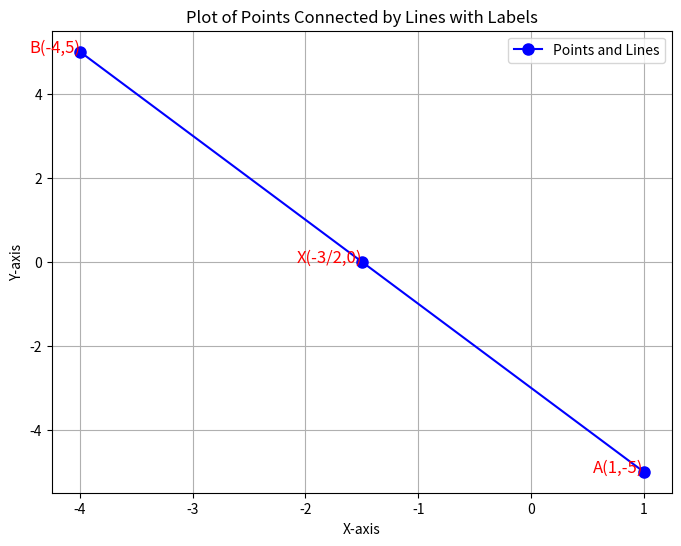

Python code for this plot:
import matplotlib.pyplot as plt

def plot_points_with_labels_and_save_as_png(points, labels, filename='plot.png'):
    """
    Plot three points connected by lines, label each point with a given name, and save the plot as a PNG file.

    Parameters:
    points : List of tuples
        Each tuple contains the coordinates of a point (x, y).
    labels : List of strings
        Each string is the label for the corresponding point.
    filename : str
        The name of the file to save the plot as PNG.
    """
    if len(points) != len(labels):
        raise ValueError("The number of points must match the number of labels.")
    
    # Unzip the points into separate x and y coordinates
    x_coords, y_coords = zip(*points)
    
    # Create a plot
    plt.figure(figsize=(8, 6))
    
    # Plot the points and connect them with lines
    plt.plot(x_coords, y_coords, 'o-', color='blue', markersize=8, label='Points and Lines')
    
    # Annotate each point with its label
    for (x, y), label in zip(points, labels):
        plt.text(x, y, label, fontsize=12, ha='right', color='red')
    
    # Set labels and title
    plt.xlabel('X-axis')
    plt.ylabel('Y-axis')
    plt.title('Plot of Points Connected by Lines with Labels')
    plt.legend()
    plt.grid(True)
    
    # Save the plot as a PNG file
    plt.savefig(filename)
    plt.close()

# Example usage:
points = [(1, -5), (-3/2, 0), (-4, 5)]  # List of three points
labels = ['A(1,-5)', 'X(-3/2,0)', 'B(-4,5)']  # Labels for the points
plot_points_with_labels_and_save_as_png(points, labels, 'threeptgraph.png')
